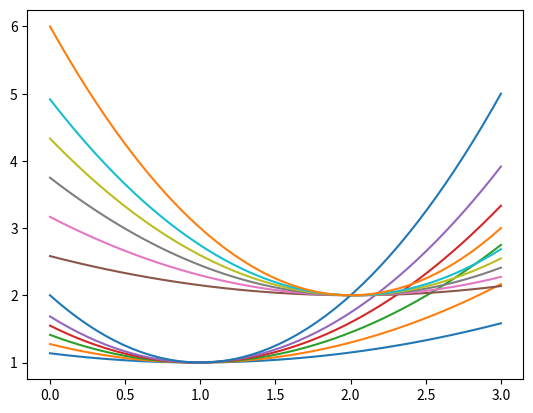

Python code for this plot:

import numpy as np
import matplotlib.pyplot as pl

def f1(x):
    return (x-1)**2+1

def f2(x):
    return (x-2)**2+2

x_vec=np.linspace(0,3,50)

y=np.array([[f1(a) for a in x_vec],[f2(a) for a in x_vec]])

new_y1=np.amin(y,1)
newindex_x1=np.argmin(y,1)
new_x1=[]
count=0
for x in x_vec:
    if (count in newindex_x1):
        new_x1.append(x)
    count+=1
new_x1=np.array(new_x1)


def pos_f(x, a, b, c):
    return c*((x-a)**2)+b

value=[x/7 for x in range(1,6)]
print(value)

pl.plot(x_vec, [[pos_f(x,new_x1[0],new_y1[0],c) for c in value] for x in x_vec])
pl.plot(x_vec, [[pos_f(x,new_x1[1],new_y1[1],c) for c in value] for x in x_vec])

x_vec=x_vec.reshape(1,50)
pl.plot(x_vec[0],y[0:][0])
pl.plot(x_vec[0],y[1:][0])

















